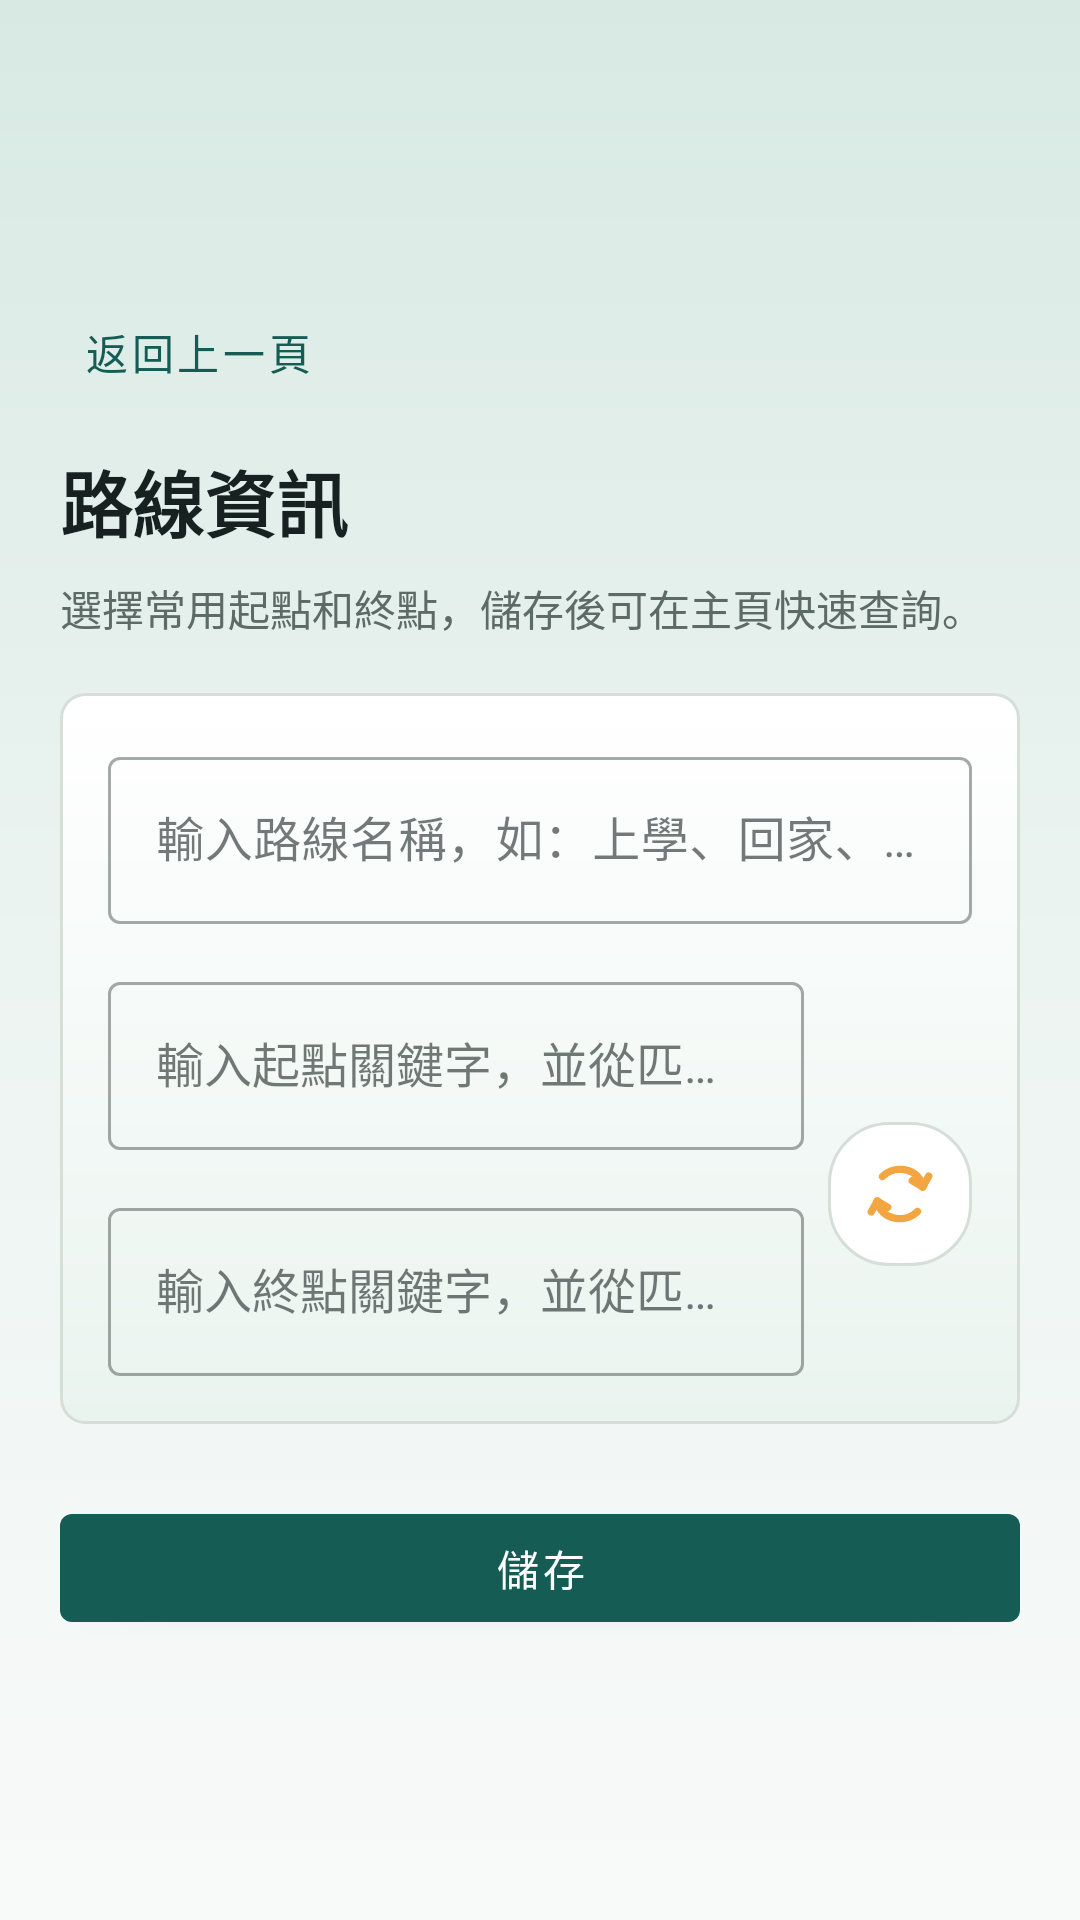

Write the Android layout XML for this screen, with the resource values it uses.
<!-- AndroidManifest.xml: application theme Theme.BusIsComing -->
<!-- res/layout/activity_route_edit.xml -->
<?xml version="1.0" encoding="utf-8"?>
<androidx.core.widget.NestedScrollView xmlns:android="http://schemas.android.com/apk/res/android"
    xmlns:app="http://schemas.android.com/apk/res-auto"
    android:id="@+id/routeEditScroll"
    android:layout_width="match_parent"
    android:layout_height="match_parent"
    android:background="@drawable/app_page_background"
    android:fillViewport="true">

    <LinearLayout
        android:id="@+id/routeEditContent"
        android:layout_width="match_parent"
        android:layout_height="wrap_content"
        android:gravity="center_vertical"
        android:orientation="vertical"
        android:padding="20dp">

        <com.google.android.material.button.MaterialButton
            android:id="@+id/backRouteButton"
            style="@style/Widget.MaterialComponents.Button.TextButton"
            android:layout_width="wrap_content"
            android:layout_height="wrap_content"
            android:layout_marginBottom="8dp"
            android:text="返回上一頁" />

        <TextView
            android:id="@+id/routeEditTitle"
            android:layout_width="match_parent"
            android:layout_height="wrap_content"
            android:text="路線資訊"
            android:textColor="@color/bus_text_primary"
            android:textSize="24sp"
            android:textStyle="bold" />

        <TextView
            android:id="@+id/routeEditSubtitle"
            android:layout_width="match_parent"
            android:layout_height="wrap_content"
            android:layout_marginTop="8dp"
            android:text="@string/route_edit_subtitle"
            android:textColor="@color/bus_text_secondary"
            android:textSize="14sp" />

        <com.google.android.material.card.MaterialCardView
            android:id="@+id/routeEditFormCard"
            android:layout_width="match_parent"
            android:layout_height="wrap_content"
            android:layout_marginTop="18dp"
            app:cardBackgroundColor="@android:color/transparent"
            app:cardCornerRadius="8dp"
            app:cardElevation="0dp"
            app:strokeWidth="0dp">

            <LinearLayout
                android:layout_width="match_parent"
                android:layout_height="wrap_content"
                android:background="@drawable/route_edit_form_background"
                android:orientation="vertical"
                android:paddingHorizontal="16dp"
                android:paddingVertical="16dp">

                <com.google.android.material.textfield.TextInputLayout
                    android:id="@+id/routeNameInputLayout"
                    style="@style/Widget.MaterialComponents.TextInputLayout.OutlinedBox"
                    android:layout_width="match_parent"
                    android:layout_height="wrap_content"
                    android:hint="輸入路線名稱，如：上學、回家、去公司">

                    <com.google.android.material.textfield.TextInputEditText
                        android:id="@+id/routeNameInput"
                        android:layout_width="match_parent"
                        android:layout_height="wrap_content"
                        android:inputType="textCapSentences"
                        android:maxLines="1" />
                </com.google.android.material.textfield.TextInputLayout>

                <FrameLayout
                    android:layout_width="match_parent"
                    android:layout_height="wrap_content"
                    android:layout_marginTop="14dp">

                    <LinearLayout
                        android:layout_width="match_parent"
                        android:layout_height="wrap_content"
                        android:orientation="vertical"
                        android:paddingEnd="56dp">

                <com.google.android.material.textfield.TextInputLayout
                    android:id="@+id/originInputLayout"
                    style="@style/Widget.MaterialComponents.TextInputLayout.OutlinedBox"
                    android:layout_width="match_parent"
                    android:layout_height="wrap_content"
                    android:hint="輸入起點關鍵字，並從匹配清單中選擇">

                    <com.google.android.material.textfield.MaterialAutoCompleteTextView
                        android:id="@+id/originInput"
                        android:layout_width="match_parent"
                        android:layout_height="wrap_content"
                        android:minHeight="56dp"
                        android:completionThreshold="1"
                        android:inputType="text"
                        android:maxLines="1"
                        android:paddingStart="16dp"
                        android:paddingEnd="16dp"
                        android:singleLine="true"
                        android:textSize="16sp" />
                </com.google.android.material.textfield.TextInputLayout>

                <TextView
                    android:id="@+id/originAttributionText"
                    android:layout_width="match_parent"
                    android:layout_height="wrap_content"
                    android:layout_marginTop="4dp"
                    android:text="@string/google_maps_address_attribution"
                    android:textColor="@color/bus_text_secondary"
                    android:textSize="12sp"
                    android:visibility="gone" />

                <LinearLayout
                    android:id="@+id/originSearchLoading"
                    android:layout_width="match_parent"
                    android:layout_height="wrap_content"
                    android:layout_marginTop="6dp"
                    android:gravity="center_vertical"
                    android:orientation="horizontal"
                    android:visibility="gone">

                    <ProgressBar
                        style="?android:attr/progressBarStyleSmall"
                        android:layout_width="18dp"
                        android:layout_height="18dp"
                        android:indeterminate="true" />

                    <TextView
                        android:layout_width="wrap_content"
                        android:layout_height="wrap_content"
                        android:layout_marginStart="8dp"
                        android:text="正在匹配地點..."
                        android:textColor="@color/bus_text_secondary"
                        android:textSize="13sp" />
                </LinearLayout>

                <androidx.recyclerview.widget.RecyclerView
                    android:id="@+id/originCandidateList"
                    android:layout_width="match_parent"
                    android:layout_height="wrap_content"
                    android:layout_marginTop="6dp"
                    android:nestedScrollingEnabled="true"
                    android:visibility="gone" />

                <com.google.android.material.textfield.TextInputLayout
                    android:id="@+id/destinationInputLayout"
                    style="@style/Widget.MaterialComponents.TextInputLayout.OutlinedBox"
                    android:layout_width="match_parent"
                    android:layout_height="wrap_content"
                    android:layout_marginTop="14dp"
                    android:hint="輸入終點關鍵字，並從匹配清單中選擇">

                    <com.google.android.material.textfield.MaterialAutoCompleteTextView
                        android:id="@+id/destinationInput"
                        android:layout_width="match_parent"
                        android:layout_height="wrap_content"
                        android:minHeight="56dp"
                        android:completionThreshold="1"
                        android:inputType="text"
                        android:maxLines="1"
                        android:paddingStart="16dp"
                        android:paddingEnd="16dp"
                        android:singleLine="true"
                        android:textSize="16sp" />
                </com.google.android.material.textfield.TextInputLayout>

                <LinearLayout
                    android:id="@+id/destinationSearchLoading"
                    android:layout_width="match_parent"
                    android:layout_height="wrap_content"
                    android:layout_marginTop="6dp"
                    android:gravity="center_vertical"
                    android:orientation="horizontal"
                    android:visibility="gone">

                    <ProgressBar
                        style="?android:attr/progressBarStyleSmall"
                        android:layout_width="18dp"
                        android:layout_height="18dp"
                        android:indeterminate="true" />

                    <TextView
                        android:layout_width="wrap_content"
                        android:layout_height="wrap_content"
                        android:layout_marginStart="8dp"
                        android:text="正在匹配地點..."
                        android:textColor="@color/bus_text_secondary"
                        android:textSize="13sp" />
                </LinearLayout>

                <androidx.recyclerview.widget.RecyclerView
                    android:id="@+id/destinationCandidateList"
                    android:layout_width="match_parent"
                    android:layout_height="wrap_content"
                    android:layout_marginTop="6dp"
                    android:nestedScrollingEnabled="true"
                    android:visibility="gone" />
                    </LinearLayout>

                    <androidx.appcompat.widget.AppCompatImageButton
                        android:id="@+id/swapPlacesButton"
                        android:layout_width="48dp"
                        android:layout_height="48dp"
                        android:layout_gravity="end|top"
                        android:layout_marginTop="52dp"
                        android:background="@drawable/sort_chip_background"
                        android:contentDescription="交換起點和終點"
                        android:padding="9dp"
                        android:scaleType="center"
                        app:srcCompat="@drawable/ic_swap_curved" />
                </FrameLayout>
            </LinearLayout>
        </com.google.android.material.card.MaterialCardView>

        <com.google.android.material.button.MaterialButton
            android:id="@+id/saveRouteButton"
            android:layout_width="match_parent"
            android:layout_height="wrap_content"
            android:layout_marginTop="24dp"
            android:text="儲存" />
    </LinearLayout>
</androidx.core.widget.NestedScrollView>
<!-- resources referenced by this layout -->
<resources>
  <color name="bus_text_primary">#FF17211F</color>
  <color name="bus_text_secondary">#FF5D6B66</color>
  <!-- drawable app_page_background (drawable) -->
  <?xml version="1.0" encoding="utf-8"?>
  <shape xmlns:android="http://schemas.android.com/apk/res/android">
      <gradient
          android:angle="270"
          android:centerColor="@color/bus_page_gradient_center"
          android:endColor="@color/bus_page_gradient_end"
          android:startColor="@color/bus_page_gradient_start"
          android:type="linear" />
  </shape>
  <!-- drawable route_edit_form_background (drawable) -->
  <?xml version="1.0" encoding="utf-8"?>
  <shape xmlns:android="http://schemas.android.com/apk/res/android">
      <corners android:radius="8dp" />
      <gradient
          android:angle="270"
          android:endColor="@color/bus_form_gradient_end"
          android:startColor="@color/bus_form_gradient_start"
          android:type="linear" />
      <stroke
          android:width="1dp"
          android:color="@color/bus_divider" />
  </shape>
  <!-- drawable sort_chip_background (drawable) -->
  <?xml version="1.0" encoding="utf-8"?>
  <shape xmlns:android="http://schemas.android.com/apk/res/android">
      <corners android:radius="20dp" />
      <solid android:color="@color/bus_chip_surface" />
      <stroke
          android:width="1dp"
          android:color="@color/bus_divider" />
  </shape>
  <string name="google_maps_address_attribution">地址由 Google Maps 提供</string>
  <string name="route_edit_subtitle">選擇常用起點和終點，儲存後可在主頁快速查詢。</string>
  <style name="Theme.BusIsComing" parent="Theme.BusIsComing.Base" />
  <color name="bus_page_gradient_center">#FFECF4F1</color>
  <color name="bus_page_gradient_end">#FFF8FAF9</color>
  <color name="bus_page_gradient_start">#FFD8E9E3</color>
  <color name="bus_action_secondary">#FFF2A541</color>
  <color name="bus_form_gradient_end">#FFEAF4EF</color>
  <color name="bus_form_gradient_start">#FFFFFFFF</color>
  <color name="bus_divider">#FFD6DEDA</color>
  <color name="bus_chip_surface">#FFFFFFFF</color>
  <style name="Theme.BusIsComing.Base" parent="Theme.MaterialComponents.DayNight.NoActionBar">
          
          <item name="colorPrimary">@color/bus_chip_selected</item>
          <item name="colorPrimaryVariant">@color/bus_chip_selected</item>
          <item name="colorOnPrimary">@color/bus_on_accent</item>
          
          <item name="colorSecondary">@color/bus_action_secondary</item>
          <item name="colorSecondaryVariant">@color/bus_action_secondary</item>
          <item name="colorOnSecondary">@color/bus_on_secondary</item>
          <item name="colorSurface">@color/bus_card_surface</item>
          <item name="colorOnSurface">@color/bus_text_primary</item>
          <item name="colorError">@color/bus_danger</item>
          <item name="colorOnError">@color/bus_on_danger</item>
          
          <item name="android:statusBarColor">@color/bus_page_gradient_start</item>
          <item name="android:navigationBarColor">@color/bus_chip_selected</item>
          <item name="android:windowLightStatusBar">true</item>
          
      </style>
  <color name="bus_chip_selected">#FF145C54</color>
  <color name="bus_on_accent">#FFFFFFFF</color>
  <color name="bus_on_secondary">#FF2A1700</color>
  <color name="bus_card_surface">#FFFFFFFF</color>
  <color name="bus_danger">#FFB3261E</color>
  <color name="bus_on_danger">#FFFFFFFF</color>
</resources>
